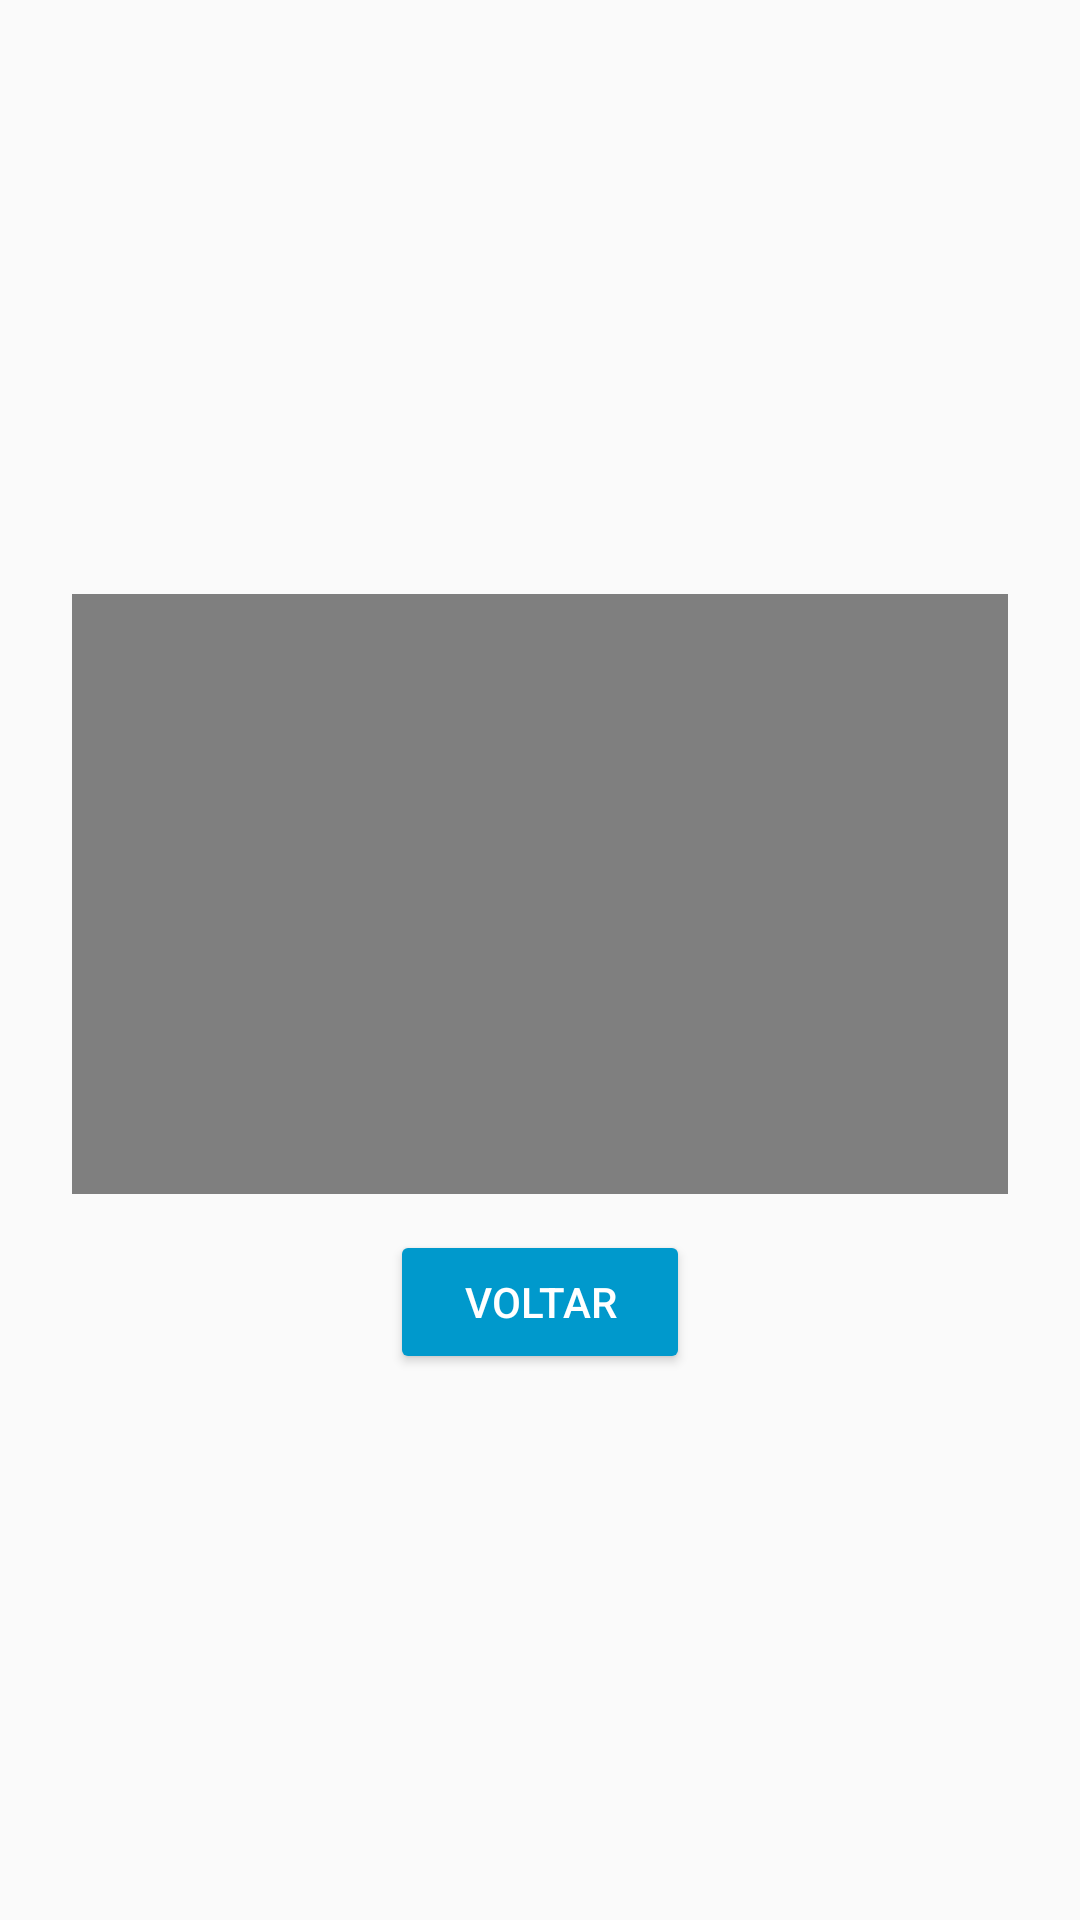

Android layout source for this screen:
<!-- AndroidManifest.xml: application theme Theme.MundialScreen -->
<!-- res/layout/quarta_tela.xml -->
<?xml version="1.0" encoding="utf-8"?>
<LinearLayout xmlns:android="http://schemas.android.com/apk/res/android"
    android:orientation="vertical"
    android:gravity="center"
    android:layout_width="match_parent"
    android:layout_height="match_parent"
    android:padding="24dp">

    <VideoView
        android:id="@+id/videoView"
        android:layout_width="match_parent"
        android:layout_height="200dp"
        android:layout_marginTop="16dp" />


    <Button
        android:id="@+id/botaovoltar"
        android:layout_width="100dp"
        android:layout_height="wrap_content"
        android:text="Voltar"
        android:layout_marginTop="12dp"
        android:clickable="true"
        android:focusable="true"
        android:backgroundTint="@android:color/holo_blue_dark"
        android:textColor="@android:color/white" />
</LinearLayout>
<!-- resources referenced by this layout -->
<resources>
  <style name="Theme.MundialScreen" parent="android:Theme.Material.Light.NoActionBar" />
</resources>
